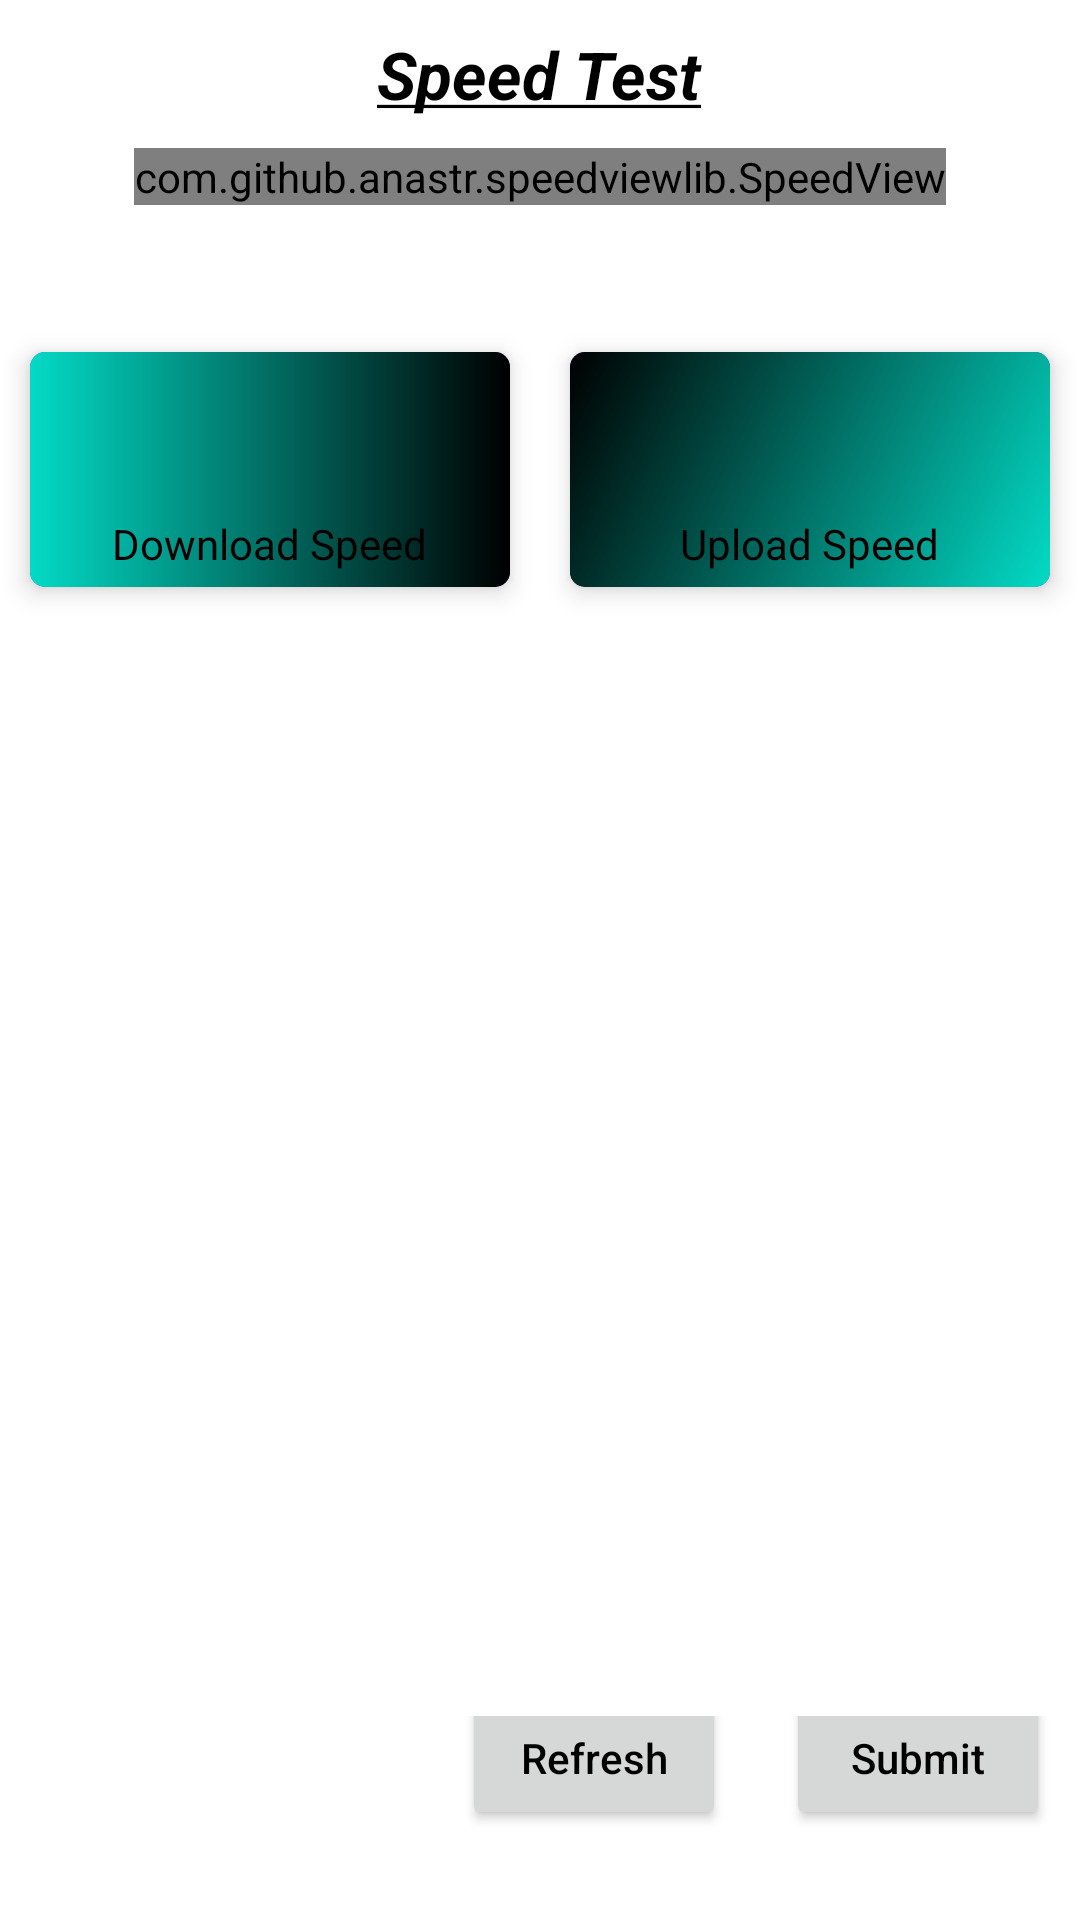

This screen was rendered from an Android layout file. Write that file and the resources it references.
<!-- AndroidManifest.xml: application theme Theme.SpeedTest -->
<!-- res/layout/activity_speed_test.xml -->
<?xml version="1.0" encoding="utf-8"?>
<LinearLayout xmlns:android="http://schemas.android.com/apk/res/android"
    xmlns:app="http://schemas.android.com/apk/res-auto"
    xmlns:tools="http://schemas.android.com/tools"
    android:layout_width="match_parent"
    android:layout_height="match_parent"
    android:orientation="vertical"
    tools:context=".ui.SpeedTest">

    <TextView
        android:layout_width="wrap_content"
        android:layout_height="wrap_content"
        android:layout_gravity="center_horizontal"
        android:layout_margin="10dp"
        android:text="@string/speed_test_header"
        android:textAppearance="?android:textAppearanceLarge"
        android:textColor="@color/textColor"
        android:textStyle="bold|italic" />

    <TextView
        android:id="@+id/internetStatus"
        android:layout_width="wrap_content"
        android:layout_height="wrap_content"
        android:layout_gravity="center_horizontal"
        android:layout_margin="10dp"
        android:text="@string/internet_not_connected"
        android:textAppearance="?android:textAppearanceLarge"
        android:textColor="@color/textColor"
        android:visibility="gone" />

    <com.github.anastr.speedviewlib.SpeedView
        android:id="@+id/speedViewIndicator"
        android:layout_width="wrap_content"
        android:layout_height="wrap_content"
        android:layout_gravity="center_horizontal"
        app:layout_constraintEnd_toEndOf="parent"
        app:layout_constraintTop_toTopOf="parent"
        app:sv_markColor="@android:color/holo_green_dark"
        app:sv_maxSpeed="512"
        app:sv_speedTextColor="@color/textColor"
        app:sv_textColor="@color/textColor"
        app:sv_tickNumber="5"
        app:sv_tickRotation="false"
        app:sv_unit=""
        app:sv_unitTextColor="@color/textColor"
        app:sv_withTremble="false" />

    <TextView
        android:id="@+id/ConnectionType"
        android:layout_width="wrap_content"
        android:layout_height="wrap_content"
        android:layout_gravity="center_horizontal"
        android:layout_margin="10dp"
        android:textColor="@color/textColor" />

    <LinearLayout
        android:id="@+id/llShowSpeed"
        android:layout_width="match_parent"
        android:layout_height="wrap_content"
        android:orientation="horizontal">

        <androidx.cardview.widget.CardView
            android:layout_width="0dp"
            android:layout_height="wrap_content"
            android:layout_margin="10dp"
            android:layout_weight="1"
            android:padding="10dp"
            app:cardBackgroundColor="?android:attr/colorPrimary"
            app:cardCornerRadius="5dp"
            app:cardElevation="5dp">

            <LinearLayout
                android:layout_width="match_parent"
                android:layout_height="wrap_content"
                android:background="@drawable/card_1_gradient"
                android:orientation="vertical">

                <TextView
                    android:id="@+id/download"
                    android:layout_width="wrap_content"
                    android:layout_height="wrap_content"
                    android:layout_gravity="center_horizontal"
                    android:layout_margin="10dp"
                    android:textAppearance="?android:textAppearanceLarge"
                    android:textColor="@color/textColor"
                    android:textStyle="italic|bold" />

                <TextView
                    android:layout_width="wrap_content"
                    android:layout_height="wrap_content"
                    android:layout_gravity="center"
                    android:layout_margin="5dp"
                    android:text="@string/download_speed"
                    android:textAppearance="?android:textAppearance"
                    android:textColor="@color/textColor" />
            </LinearLayout>
        </androidx.cardview.widget.CardView>

        <androidx.cardview.widget.CardView
            android:layout_width="0dp"
            android:layout_height="wrap_content"
            android:layout_margin="10dp"
            android:layout_weight="1"
            android:padding="10dp"
            app:cardBackgroundColor="?android:attr/colorPrimary"
            app:cardCornerRadius="5dp"
            app:cardElevation="5dp">

            <LinearLayout
                android:layout_width="match_parent"
                android:layout_height="wrap_content"
                android:background="@drawable/card_2_gradient"
                android:orientation="vertical">

                <TextView
                    android:id="@+id/upload"
                    android:layout_width="wrap_content"
                    android:layout_height="wrap_content"
                    android:layout_gravity="center_horizontal"
                    android:layout_margin="10dp"
                    android:textAppearance="?android:textAppearanceLarge"
                    android:textColor="@color/textColor"
                    android:textStyle="italic|bold" />

                <TextView
                    android:layout_width="wrap_content"
                    android:layout_height="wrap_content"
                    android:layout_gravity="center"
                    android:layout_margin="5dp"
                    android:text="@string/upload_speed"
                    android:textAppearance="?android:textAppearance"
                    android:textColor="@color/textColor" />
            </LinearLayout>
        </androidx.cardview.widget.CardView>
    </LinearLayout>

    <TextView
        android:id="@+id/avg_speed"
        android:layout_width="wrap_content"
        android:layout_height="wrap_content"
        android:layout_gravity="center_horizontal"
        android:layout_margin="10dp"
        android:textColor="@color/textColor" />

    <Space
        android:layout_width="0dp"
        android:layout_height="0dp"
        android:layout_weight="1" />

    <LinearLayout
        android:layout_width="match_parent"
        android:layout_height="wrap_content"
        android:gravity="end"
        android:orientation="horizontal">

        <Button
            android:layout_width="wrap_content"
            android:layout_height="wrap_content"
            android:layout_gravity="end|bottom"
            android:layout_margin="10dp"
            android:onClick="checkNetwork"
            android:text="@string/refresh"
            android:textAllCaps="false"
            android:textColor="@color/textColor"
            tools:ignore="ButtonStyle,UsingOnClickInXml" />

        <Button
            android:id="@+id/btnTest"
            android:layout_width="wrap_content"
            android:layout_height="wrap_content"
            android:layout_gravity="end|bottom"
            android:layout_margin="10dp"
            android:text="@string/submit"
            android:textAllCaps="false"
            android:textColor="@color/textColor"
            tools:ignore="ButtonStyle" />
    </LinearLayout>
</LinearLayout>
<!-- resources referenced by this layout -->
<resources>
  <color name="textColor">#000</color>
  <!-- drawable card_1_gradient (drawable) -->
  <?xml version="1.0" encoding="utf-8"?>
  <shape xmlns:android="http://schemas.android.com/apk/res/android">
      <gradient
          android:endColor="?attr/colorPrimaryDark"
          android:startColor="?attr/colorAccent"
          android:type="linear" />
  </shape>
  <!-- drawable card_2_gradient (drawable) -->
  <?xml version="1.0" encoding="utf-8"?>
  <shape xmlns:android="http://schemas.android.com/apk/res/android">
      <gradient
          android:endColor="?attr/colorPrimaryDark"
          android:startColor="?attr/colorAccent"
          android:angle="135"
          android:type="linear" />
  </shape>
  <string name="download_speed">Download Speed</string>
  <string name="internet_not_connected">Internet not connected</string>
  <string name="refresh">Refresh</string>
  <string name="speed_test_header"><u>Speed Test</u></string>
  <string name="submit">Submit</string>
  <string name="upload_speed">Upload Speed</string>
  <style name="Theme.SpeedTest" parent="Theme.MaterialComponents.DayNight.DarkActionBar">
          
          <item name="colorPrimary">@color/purple_500</item>
          <item name="colorPrimaryVariant">@color/purple_700</item>
          <item name="colorOnPrimary">@color/white</item>
          
          <item name="colorSecondary">@color/teal_200</item>
          <item name="colorSecondaryVariant">@color/teal_700</item>
          <item name="colorOnSecondary">@color/black</item>
          
          <item name="android:statusBarColor" tools:targetApi="l">?attr/colorPrimaryVariant</item>
          
      </style>
  <!-- not gathered from this repository: default colours our renderer supplied (Android Studio template values) -->
  <color name="purple_500">#FF6200EE</color>
  <color name="purple_700">#FF3700B3</color>
  <color name="teal_200">#FF03DAC5</color>
  <color name="teal_700">#FF018786</color>
  <color name="black">#FF000000</color>
  <color name="white">#FFFFFFFF</color>
</resources>
